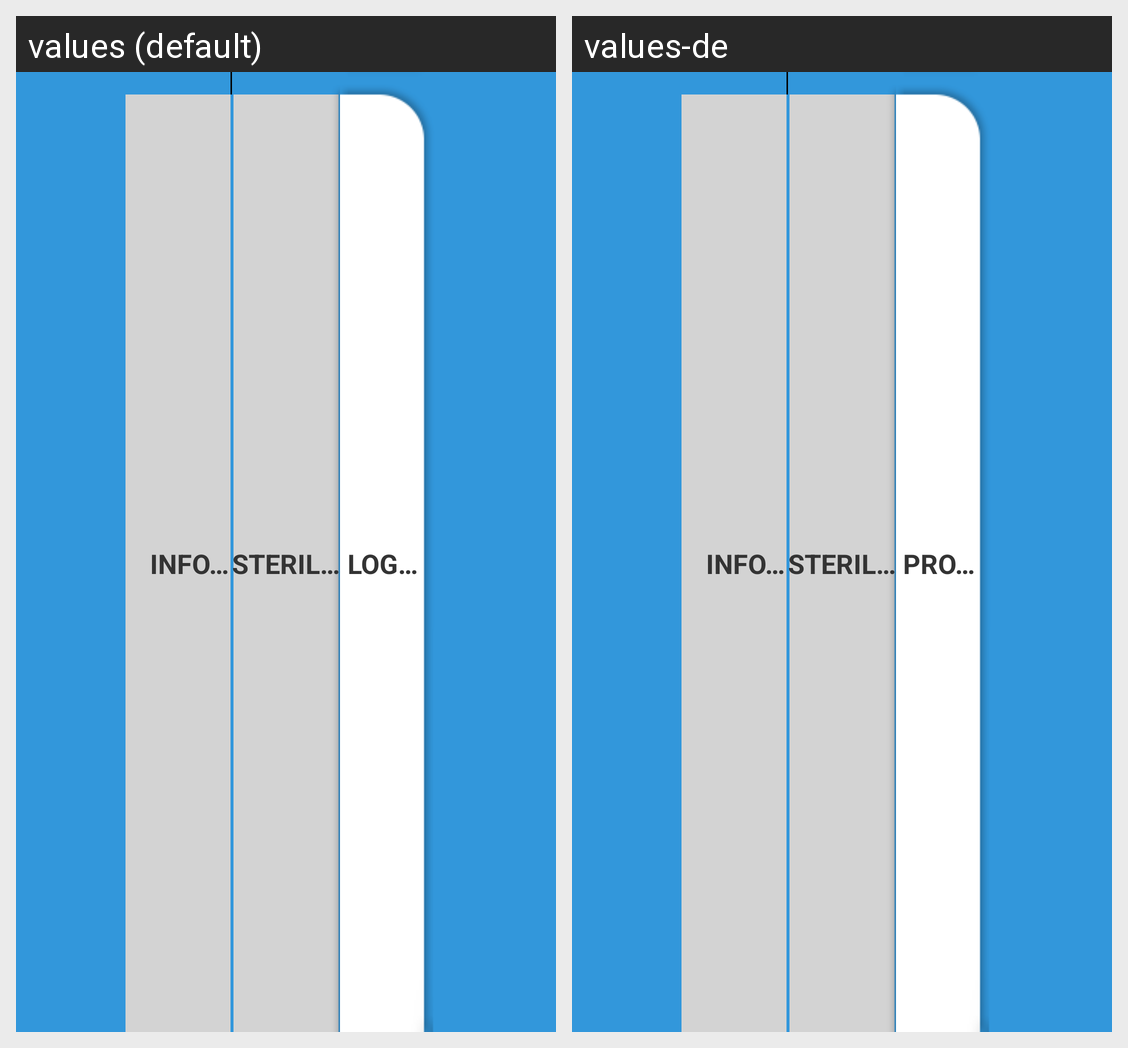

For this localized Android screen grid, give each drawn string resource with its value in every locale shown.
Android screen res/layout/certoclav_navigationbar.xml rendered under 2 locales, left to right: values (default), values-de. Device: Nexus 5 (rendered at 1080×1920; each locale shown at half size, 540×960, under a caption strip naming it); theme android:Theme.Material.Light.NoActionBar.Fullscreen.
Strings drawn on this screen, with the default value and each locale's value (text and hints the layout hard-codes, and strings that could not be matched under every locale, appear in the picture but are not listed):

information
  values: INFORMATION
  values-de: INFORMIEREN

sterilisation
  values: STERILIZING
  values-de: STERILISIEREN

logging
  values: LOGGING
  values-de: PROTOKOLLIEREN
